Run: headless pygame with SDL's dummy video driver; simulated clock (each Clock.tick advances the game by its frame time, no real sleeping); random seed 0; keys injected as events and as key.get_pressed() state; no mouse input.
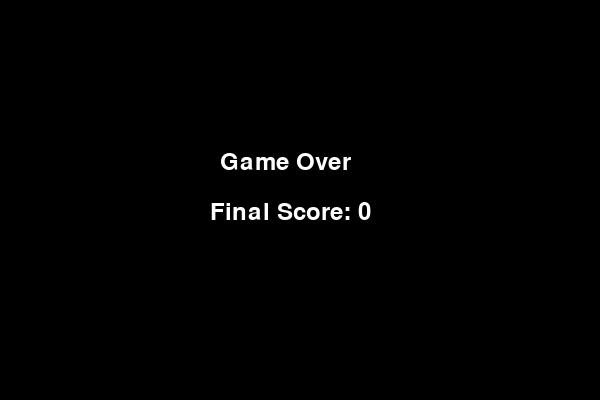
Frame 1 of 1 · flips 1–60 · no input (game ended)

The pygame program that drew these frames:

import pygame
import random
import sys

# Initialize pygame
pygame.init()

# Screen settings
WIDTH = 600
HEIGHT = 400
CELL_SIZE = 20

# Colors
BLACK = (0, 0, 0)
GREEN = (0, 255, 0)
RED = (255, 0, 0)
WHITE = (255, 255, 255)

# Create screen
screen = pygame.display.set_mode((WIDTH, HEIGHT))
pygame.display.set_caption("Snake Game")

# Clock
clock = pygame.time.Clock()
FPS = 10

# Font
font = pygame.font.SysFont(None, 35)

# Snake setup
snake = [(100, 100)]
direction = (CELL_SIZE, 0)

# Food setup
food = (
    random.randrange(0, WIDTH, CELL_SIZE),
    random.randrange(0, HEIGHT, CELL_SIZE)
)

score = 0


def draw_text(text, x, y):
    img = font.render(text, True, WHITE)
    screen.blit(img, (x, y))


def spawn_food():
    while True:
        pos = (
            random.randrange(0, WIDTH, CELL_SIZE),
            random.randrange(0, HEIGHT, CELL_SIZE)
        )

        if pos not in snake:
            return pos


running = True

while running:
    screen.fill(BLACK)

    # Events
    for event in pygame.event.get():
        if event.type == pygame.QUIT:
            pygame.quit()
            sys.exit()

        if event.type == pygame.KEYDOWN:

            if event.key == pygame.K_UP and direction != (0, CELL_SIZE):
                direction = (0, -CELL_SIZE)

            elif event.key == pygame.K_DOWN and direction != (0, -CELL_SIZE):
                direction = (0, CELL_SIZE)

            elif event.key == pygame.K_LEFT and direction != (CELL_SIZE, 0):
                direction = (-CELL_SIZE, 0)

            elif event.key == pygame.K_RIGHT and direction != (-CELL_SIZE, 0):
                direction = (CELL_SIZE, 0)

    # Move snake
    head_x, head_y = snake[0]
    dx, dy = direction

    new_head = (head_x + dx, head_y + dy)

    # Collision with walls
    if (
        new_head[0] < 0
        or new_head[0] >= WIDTH
        or new_head[1] < 0
        or new_head[1] >= HEIGHT
    ):
        running = False

    # Collision with itself
    if new_head in snake:
        running = False

    snake.insert(0, new_head)

    # Food eaten
    if new_head == food:
        score += 1
        food = spawn_food()
    else:
        snake.pop()

    # Draw snake
    for segment in snake:
        pygame.draw.rect(
            screen,
            GREEN,
            (segment[0], segment[1], CELL_SIZE, CELL_SIZE)
        )

    # Draw food
    pygame.draw.rect(
        screen,
        RED,
        (food[0], food[1], CELL_SIZE, CELL_SIZE)
    )

    draw_text(f"Score: {score}", 10, 10)

    pygame.display.update()
    clock.tick(FPS)

# Game over screen
screen.fill(BLACK)
draw_text("Game Over", 220, 150)
draw_text(f"Final Score: {score}", 210, 200)

pygame.display.update()
pygame.time.wait(3000)

pygame.quit()
